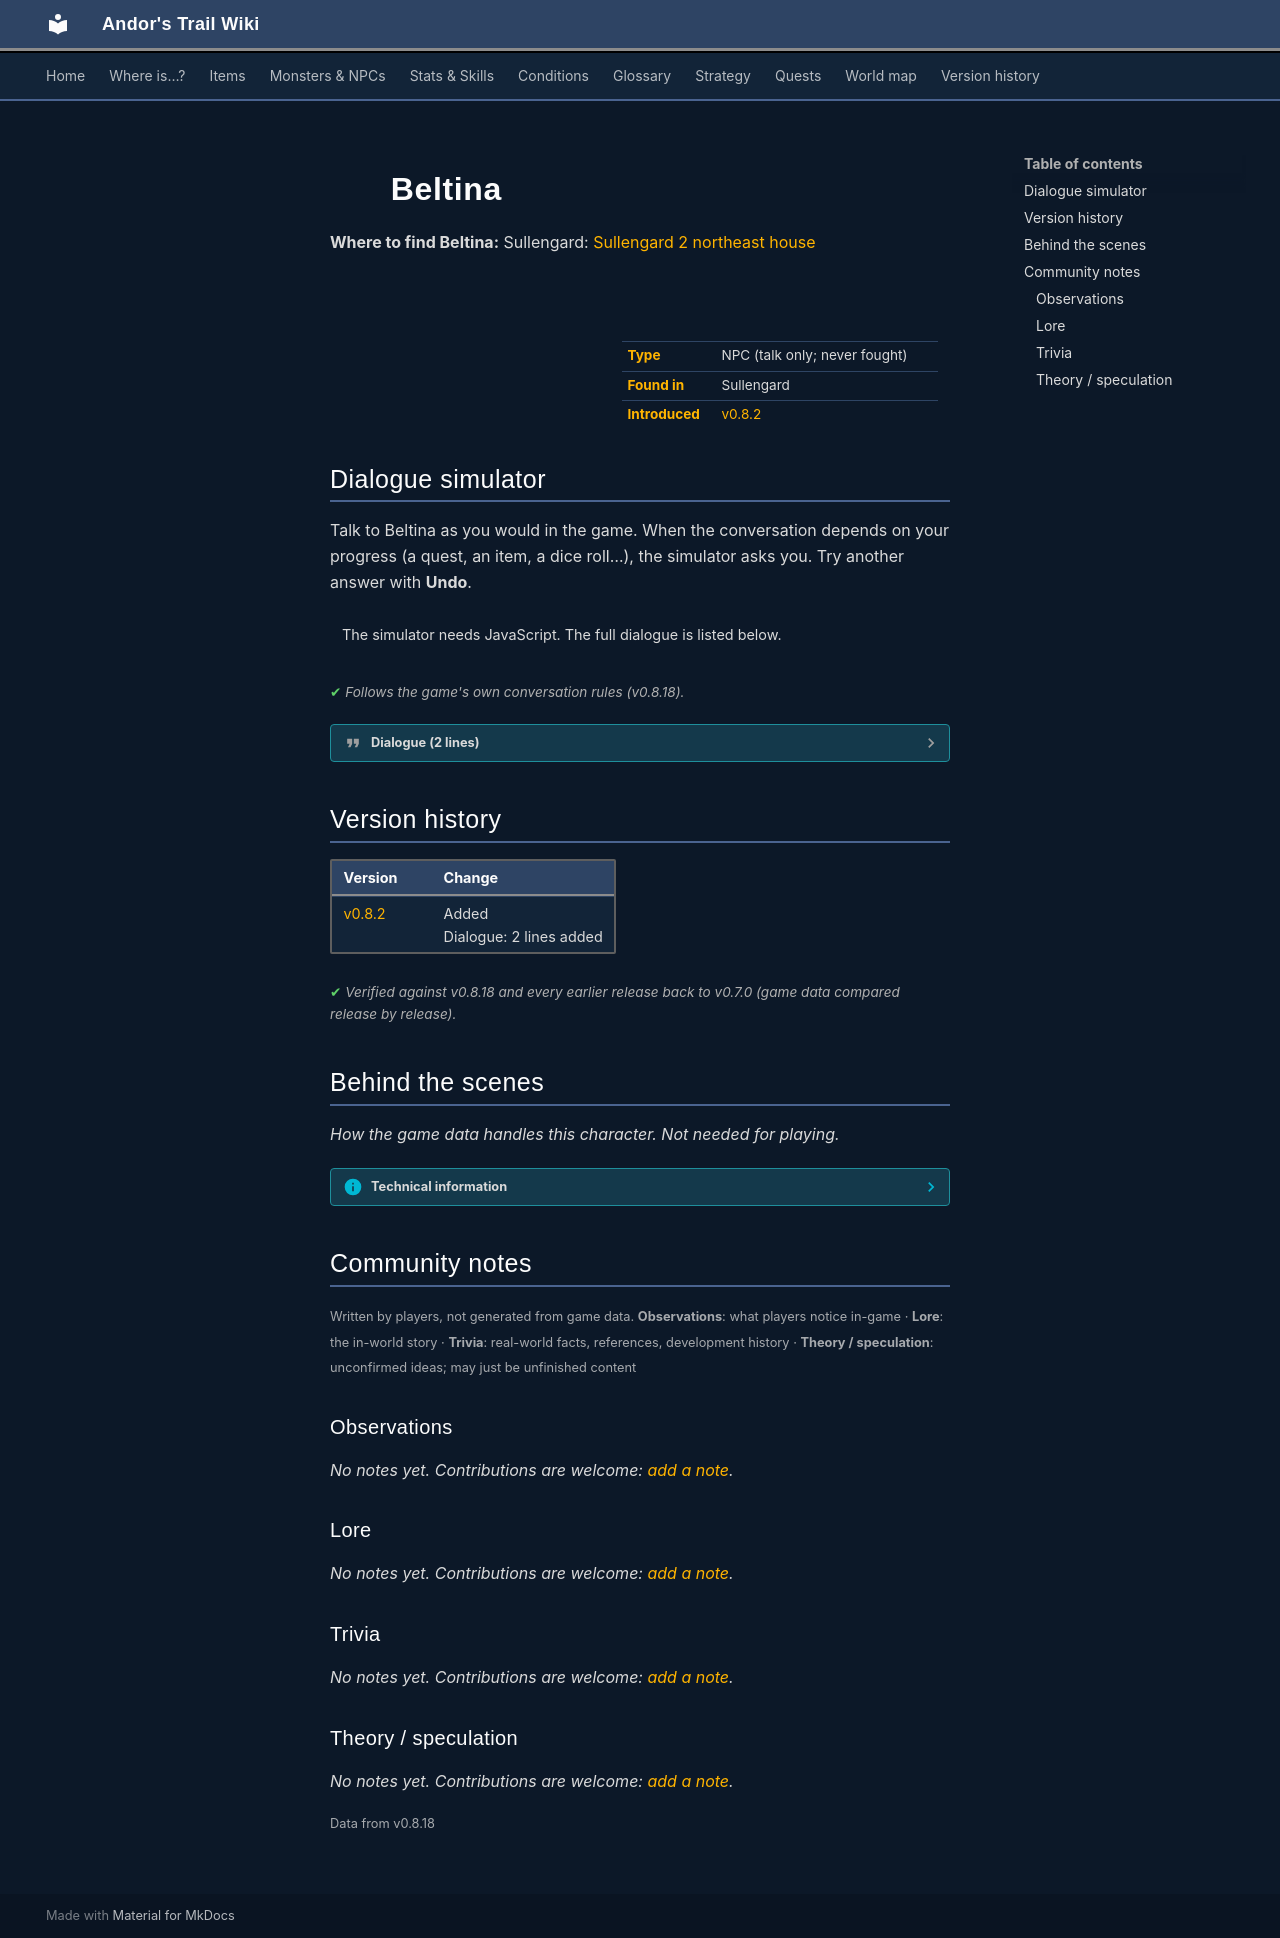

repository: asdfghjkl628/Andor-s-Trail-Wikiiii · page: monsters/sullengard_beltina/index.html · generator: mkdocs

---
description: "Beltina is a non-player character (NPC) in Andor's Trail, found in Sullengard."
---

# ![](../assets/icons/monsters/monsters_ld1_166.png){ .sprite } Beltina

**Where to find Beltina:** Sullengard: [Sullengard 2 northeast house](../maps/sullengard2_northeast_house.md#pin-npc-sullengard_beltina)

<div class="infobox" markdown>

<p class="ib-img"><img class="sprite" src="../../assets/icons/monsters/monsters_ld1_166.png" alt=""></p>

| | |
|---|---|
| **Type** | NPC (talk only; never fought) |
| **Found in** | Sullengard |
| **Introduced** | [v0.8.2](../versions/0.8.2.md) |

</div>

## Dialogue simulator

Talk to Beltina as you would in the game. When the conversation depends on your progress (a quest, an item, a dice roll…), the simulator asks you. Try another answer with **Undo**.

<div class="dlg-sim" data-src="../../assets/dialogue/sullengard_beltina_10.json" data-npc="Beltina" markdown="0"><noscript>The simulator needs JavaScript. The full dialogue is listed below.</noscript></div>

<p class="verified">Follows the game's own conversation rules (v0.8.18).</p>

??? quote "Dialogue (2 lines)"

    *Exactly as in the game files. Each line appears once; links jump to where a choice leads.*

    <span id="d-sullengard_beltina_10"></span>**`sullengard_beltina_10`** Beltina: “Oh, are you here to help my husband, Valhorn to finally win the 'Best beer in festival' competition?”

    - “I'm sorry, but I am not.” → *conversation ends*
    - “"Finally"? How long has it been?” → [sullengard_beltina_20](#d-sullengard_beltina_20)

    <span id="d-sullengard_beltina_20"></span>**`sullengard_beltina_20`** Beltina: “He and his family have never won the competition. Wow! It hurts to say this out loud. The man is a failure. This is why we live in this tiny house.”

    - “I'm sorry.” → *conversation ends*



## Version history

| Version | Change |
|---|---|
| [v0.8.2](../versions/0.8.2.md) | Added<br>Dialogue: 2 lines added |

<p class="verified">Verified against v0.8.18 and every earlier release back to v0.7.0 (game data compared release by release).</p>


## Behind the scenes

*How the game data handles this character. Not needed for playing.*

??? info "Technical information"

    | | |
    |---|---|
    | Entry ID | `sullengard_beltina` |
    | Type (wiki) | NPC |
    | Spawn group | `sullengard_beltina` |
    | Loot table | – |
    | Conversation | `sullengard_beltina_10` |
    | Faction | – |
    | Movement | – |
    | Icon | `monsters_ld1:166` |
    | Defined in | `res/raw/monsterlist_sullengard.json` |

    Raw data:

    ```json
    {
     "id": "sullengard_beltina",
     "name": "Beltina",
     "iconID": "monsters_ld1:166",
     "unique": 1,
     "monsterClass": "humanoid",
     "spawnGroup": "sullengard_beltina",
     "phraseID": "sullengard_beltina_10"
    }
    ```


## Community notes

<small>Written by players, not generated from game data. **Observations**: what players notice in-game · **Lore**: the in-world story · **Trivia**: real-world facts, references, development history · **Theory / speculation**: unconfirmed ideas; may just be unfinished content</small>

### Observations

*No notes yet. Contributions are welcome: [add a note](https://github.com/asdfghjkl628/Andor-s-Trail-Wikiiii/new/main/notes/monsters?filename=sullengard_beltina.md&value=%23%23%20Observations%0A%0A%3C%21--%20what%20players%20notice%20in-game%20--%3E%0A%0A%23%23%20Lore%0A%0A%3C%21--%20the%20in-world%20story%20--%3E%0A%0A%23%23%20Trivia%0A%0A%3C%21--%20real-world%20facts%2C%20references%2C%20development%20history%20--%3E%0A%0A%23%23%20Theory%20/%20speculation%0A%0A%3C%21--%20unconfirmed%20ideas%3B%20may%20just%20be%20unfinished%20content%20--%3E%0A).*

### Lore

*No notes yet. Contributions are welcome: [add a note](https://github.com/asdfghjkl628/Andor-s-Trail-Wikiiii/new/main/notes/monsters?filename=sullengard_beltina.md&value=%23%23%20Observations%0A%0A%3C%21--%20what%20players%20notice%20in-game%20--%3E%0A%0A%23%23%20Lore%0A%0A%3C%21--%20the%20in-world%20story%20--%3E%0A%0A%23%23%20Trivia%0A%0A%3C%21--%20real-world%20facts%2C%20references%2C%20development%20history%20--%3E%0A%0A%23%23%20Theory%20/%20speculation%0A%0A%3C%21--%20unconfirmed%20ideas%3B%20may%20just%20be%20unfinished%20content%20--%3E%0A).*

### Trivia

*No notes yet. Contributions are welcome: [add a note](https://github.com/asdfghjkl628/Andor-s-Trail-Wikiiii/new/main/notes/monsters?filename=sullengard_beltina.md&value=%23%23%20Observations%0A%0A%3C%21--%20what%20players%20notice%20in-game%20--%3E%0A%0A%23%23%20Lore%0A%0A%3C%21--%20the%20in-world%20story%20--%3E%0A%0A%23%23%20Trivia%0A%0A%3C%21--%20real-world%20facts%2C%20references%2C%20development%20history%20--%3E%0A%0A%23%23%20Theory%20/%20speculation%0A%0A%3C%21--%20unconfirmed%20ideas%3B%20may%20just%20be%20unfinished%20content%20--%3E%0A).*

### Theory / speculation

*No notes yet. Contributions are welcome: [add a note](https://github.com/asdfghjkl628/Andor-s-Trail-Wikiiii/new/main/notes/monsters?filename=sullengard_beltina.md&value=%23%23%20Observations%0A%0A%3C%21--%20what%20players%20notice%20in-game%20--%3E%0A%0A%23%23%20Lore%0A%0A%3C%21--%20the%20in-world%20story%20--%3E%0A%0A%23%23%20Trivia%0A%0A%3C%21--%20real-world%20facts%2C%20references%2C%20development%20history%20--%3E%0A%0A%23%23%20Theory%20/%20speculation%0A%0A%3C%21--%20unconfirmed%20ideas%3B%20may%20just%20be%20unfinished%20content%20--%3E%0A).*


<small>Data from v0.8.18</small>
